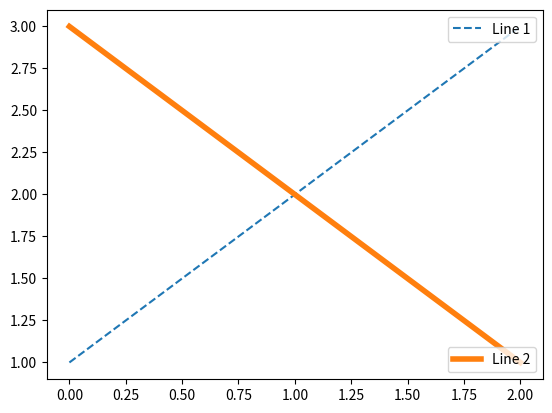

Recreate this plot in Python.
import matplotlib.pyplot as plt

line1, = plt.plot([1, 2, 3], label="Line 1", linestyle='--')
line2, = plt.plot([3, 2, 1], label="Line 2", linewidth=4)

# 为第一个线条创建图例
first_legend = plt.legend(handles=[line1], loc=1)
# 手动将图例添加到当前轴域
ax = plt.gca().add_artist(first_legend)

# 为第二个线条创建另一个图例
plt.legend(handles=[line2], loc=4)
plt.show()
